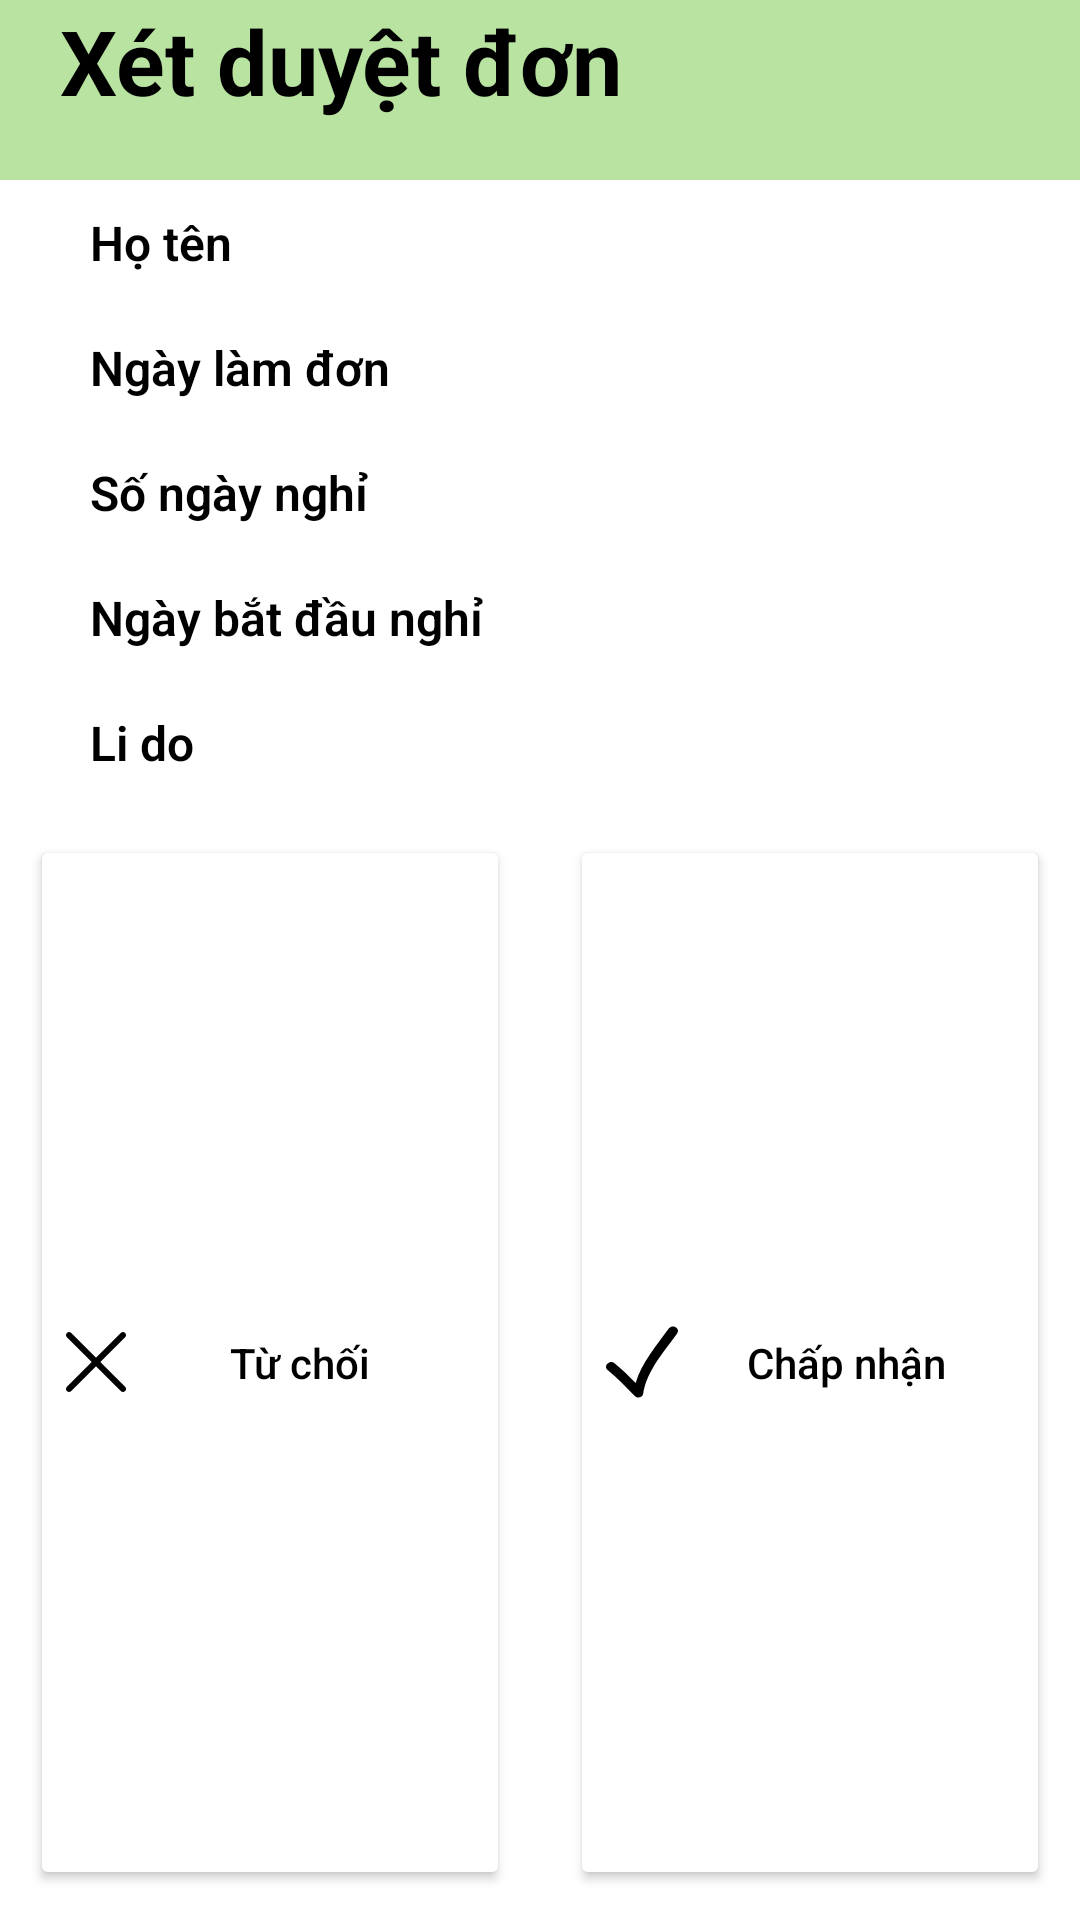

Produce the Android XML layout that renders to this screen, including the resource entries it uses.
<!-- AndroidManifest.xml: application theme Theme.CompanyManagement -->
<!-- res/layout/dialog_accept_leave.xml -->
<?xml version="1.0" encoding="utf-8"?>
<androidx.appcompat.widget.LinearLayoutCompat xmlns:android="http://schemas.android.com/apk/res/android"
    android:layout_width="match_parent"
    android:layout_height="wrap_content"
    android:orientation="vertical">

    <androidx.appcompat.widget.LinearLayoutCompat
        android:layout_width="match_parent"
        android:layout_height="60dp"
        android:background="@color/page_title"
        android:orientation ="horizontal" >
        <androidx.appcompat.widget.AppCompatTextView
            android:layout_width="wrap_content"
            android:layout_height="wrap_content"
            android:textColor="@color/black"
            android:textSize="30dp"
            android:textStyle="bold"
            android:text="Xét duyệt đơn"
            android:paddingStart="20dp"/>

    </androidx.appcompat.widget.LinearLayoutCompat>
    <androidx.core.widget.NestedScrollView
        android:id="@+id/scrollView"
        android:layout_width="match_parent"
        android:layout_height="wrap_content">

        <androidx.appcompat.widget.LinearLayoutCompat
            android:layout_width="match_parent"
            android:layout_height="wrap_content"
            android:orientation="vertical"
            android:paddingHorizontal="30dp">

            <LinearLayout
                android:layout_width="match_parent"
                android:layout_height="wrap_content"
                android:orientation="horizontal"
                android:paddingVertical="10dp">

                <TextView
                    android:layout_width="match_parent"
                    android:layout_height="wrap_content"
                    android:layout_weight="1"
                    android:fontFamily="sans-serif-light"
                    android:gravity="center_vertical"
                    android:text="Họ tên"
                    android:textColor="@color/black"
                    android:textSize="16sp"
                    android:textStyle="bold" />

                <TextView
                    android:id="@+id/bt_username"
                    android:layout_width="match_parent"
                    android:layout_height="match_parent"
                    android:layout_weight="1"
                    android:gravity="center|left"
                    android:textColor="@color/black"
                    android:textSize="16sp"
                    android:textStyle="bold" />
            </LinearLayout>

            <LinearLayout
                android:layout_width="match_parent"
                android:layout_height="wrap_content"
                android:orientation="horizontal"
                android:paddingVertical="10dp">

                <TextView
                    android:layout_width="match_parent"
                    android:layout_height="wrap_content"
                    android:layout_weight="1"
                    android:fontFamily="sans-serif-light"
                    android:gravity="center_vertical"
                    android:text="Ngày làm đơn"
                    android:textColor="@color/black"
                    android:textSize="16sp"
                    android:textStyle="bold" />

                <TextView

                    android:id="@+id/bt_daycreate"
                    android:layout_width="match_parent"
                    android:layout_height="wrap_content"
                    android:layout_weight="1"
                    android:enabled="false"
                    android:textColor="@color/black"
                    android:textSize="16sp"
                    android:textStyle="bold" />
            </LinearLayout>


            <LinearLayout
                android:layout_width="match_parent"
                android:layout_height="wrap_content"
                android:orientation="horizontal"
                android:paddingVertical="10dp">

                <TextView
                    android:layout_width="match_parent"
                    android:layout_height="wrap_content"
                    android:layout_weight="1"
                    android:fontFamily="sans-serif-light"
                    android:gravity="center_vertical"
                    android:text="Số ngày nghỉ"
                    android:textColor="@color/black"
                    android:textSize="16sp"
                    android:textStyle="bold" />

                <TextView

                    android:id="@+id/bt_dayleave"
                    android:layout_width="match_parent"
                    android:layout_height="wrap_content"
                    android:layout_weight="1"
                    android:textColor="@color/black"
                    android:textSize="16sp"
                    android:textStyle="bold" />
            </LinearLayout>

            <LinearLayout
                android:layout_width="match_parent"
                android:layout_height="wrap_content"
                android:orientation="horizontal"
                android:paddingVertical="10dp">

                <TextView
                    android:layout_width="match_parent"
                    android:layout_height="wrap_content"
                    android:layout_weight="1"
                    android:fontFamily="sans-serif-light"
                    android:gravity="center_vertical"
                    android:text="Ngày bắt đầu nghỉ"
                    android:textColor="@color/black"
                    android:textSize="16sp"
                    android:textStyle="bold" />

                <TextView

                    android:id="@+id/bt_daystart"
                    android:layout_width="match_parent"
                    android:layout_height="match_parent"
                    android:layout_weight="1"
                    android:gravity="center|left"
                    android:textColor="@color/black"
                    android:textSize="16sp"
                    android:textStyle="bold" />
            </LinearLayout>

            <LinearLayout
                android:layout_width="match_parent"
                android:layout_height="wrap_content"
                android:orientation="horizontal"
                android:paddingVertical="10dp">

                <TextView
                    android:layout_width="match_parent"
                    android:layout_height="wrap_content"
                    android:layout_weight="1"
                    android:fontFamily="sans-serif-light"
                    android:text="Li do"
                    android:textColor="@color/black"
                    android:textSize="16sp"
                    android:textStyle="bold" />

                <TextView
                    android:id="@+id/bt_reason"
                    android:layout_width="match_parent"
                    android:layout_height="wrap_content"
                    android:layout_weight="1"
                    android:gravity="center|left"
                    android:textColor="@color/black"
                    android:textSize="16sp"
                    android:textStyle="bold" />
            </LinearLayout>


        </androidx.appcompat.widget.LinearLayoutCompat>


    </androidx.core.widget.NestedScrollView>

    <androidx.appcompat.widget.LinearLayoutCompat
        android:layout_width="match_parent"
        android:layout_height="match_parent"
        android:layout_gravity="bottom"
        android:orientation="horizontal"
        android:padding="10dp"
        android:weightSum="2">


        <androidx.appcompat.widget.AppCompatButton
            android:id="@+id/btn_leave_refuse"
            android:layout_width="match_parent"
            android:layout_height="match_parent"
            android:layout_marginEnd="10dp"
            android:layout_weight="1"
            android:backgroundTint="@color/white"
            android:drawableStart="@drawable/ic_close"
            android:drawableTint="@color/black"
            android:text="Từ chối"
            android:textAllCaps="false"
            android:textColor="@color/black"
            android:textStyle="normal" />

        <androidx.appcompat.widget.AppCompatButton
            android:id="@+id/btn_leave_accept"
            android:layout_width="match_parent"
            android:layout_height="match_parent"
            android:layout_marginStart="10dp"
            android:layout_weight="1"
            android:backgroundTint="@color/white"
            android:drawableStart="@drawable/ic_check"
            android:drawableTint="@color/black"
            android:text="Chấp nhận"
            android:textAllCaps="false"
            android:textColor="@color/black"
            android:textStyle="normal" />
    </androidx.appcompat.widget.LinearLayoutCompat>
</androidx.appcompat.widget.LinearLayoutCompat>
<!-- resources referenced by this layout -->
<resources>
  <color name="black">#FF000000</color>
  <color name="page_title">#B9E3A1</color>
  <color name="white">#FFFFFFFF</color>
  <!-- drawable ic_check (drawable) -->
  <vector xmlns:android="http://schemas.android.com/apk/res/android"
      android:width="24dp"
      android:height="24dp"
      android:viewportWidth="229.153"
      android:viewportHeight="229.153">
      <path
          android:fillColor="#FF000000"
          android:pathData="M92.356,223.549c7.41,7.5 23.914,5.014 25.691,-6.779c11.056,-73.217 66.378,-134.985 108.243,-193.189C237.898,7.452 211.207,-7.87 199.75,8.067C161.493,61.249 113.274,117.21 94.41,181.744c-21.557,-22.031 -43.201,-43.853 -67.379,-63.212c-15.312,-12.265 -37.215,9.343 -21.738,21.737C36.794,165.501 64.017,194.924 92.356,223.549z"/>
  </vector>
  <!-- drawable ic_close (drawable) -->
  <vector xmlns:android="http://schemas.android.com/apk/res/android"
      android:width="20dp"
      android:height="20dp"
      android:viewportWidth="311"
      android:viewportHeight="311.07733">
      <path
          android:fillColor="#FF000000"
          android:pathData="m16.035,311.078c-4.098,0 -8.195,-1.559 -11.309,-4.695 -6.25,-6.25 -6.25,-16.383 0,-22.633l279.063,-279.063c6.25,-6.25 16.383,-6.25 22.633,0s6.25,16.383 0,22.637l-279.059,279.059c-3.137,3.117 -7.234,4.695 -11.328,4.695zM16.035,311.078"/>
      <path
          android:fillColor="#FF000000"
          android:pathData="m295.117,311.078c-4.098,0 -8.191,-1.559 -11.309,-4.695l-279.082,-279.059c-6.25,-6.254 -6.25,-16.387 0,-22.637s16.383,-6.25 22.637,0l279.059,279.063c6.25,6.25 6.25,16.383 0,22.633 -3.137,3.117 -7.23,4.695 -11.305,4.695zM295.117,311.078"/>
  </vector>
  <style name="Theme.CompanyManagement" parent="Theme.MaterialComponents.DayNight.NoActionBar">
          
          <item name="colorPrimary">@color/purple_500</item>
          <item name="colorPrimaryVariant">@color/purple_700</item>
          <item name="colorOnPrimary">@color/white</item>
          
          <item name="colorSecondary">@color/teal_200</item>
          <item name="colorSecondaryVariant">@color/teal_700</item>
          <item name="colorOnSecondary">@color/black</item>
          
          <item name="android:statusBarColor" tools:targetApi="l">?attr/colorPrimaryVariant</item>
          
      </style>
  <color name="purple_500">#FF6200EE</color>
  <color name="purple_700">#FF3700B3</color>
  <color name="teal_200">#FF03DAC5</color>
  <color name="teal_700">#FF018786</color>
</resources>
